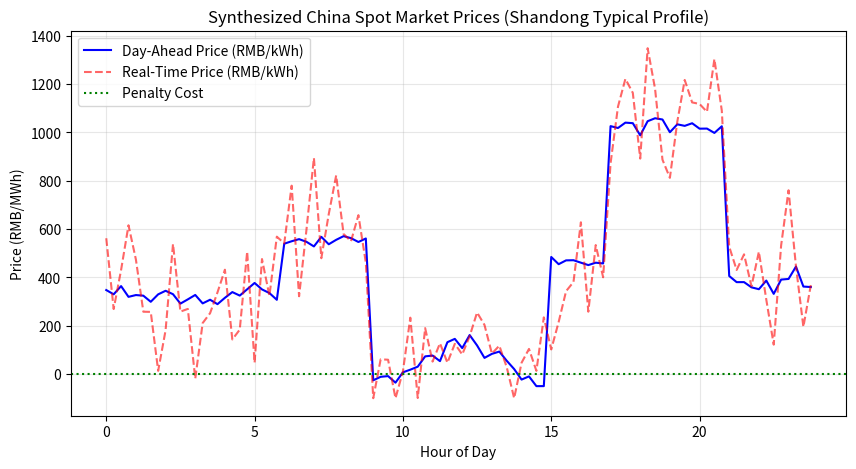

Write the Python code that produced this figure.
import numpy as np
import matplotlib.pyplot as plt
import os
import pandas as pd


def generate_china_market_prices(Nt=672, delta_t=0.25):
    """
    基于中国山东电力现货市场(2024)特征生成价格数据
    单位: RMB/kWh
    """
    # 1. 构建典型的"鸭子曲线"基础形状 (24小时)
    hours = np.arange(0, 24, delta_t)
    base_curve = np.zeros_like(hours)

    for i, h in enumerate(hours):
        if 0 <= h < 6:  # 夜间平段
            base_curve[i] = 0.35
        elif 6 <= h < 9:  # 早高峰爬坡
            base_curve[i] = 0.60
        elif 9 <= h < 15:  # 午间光伏深谷 (关键特征)
            # 模拟山东市场的"负电价"或极低电价
            base_curve[i] = 0.05 + 0.1 * np.cos(np.pi * (h - 12) / 3)
        elif 15 <= h < 17:  # 下午回升
            base_curve[i] = 0.50
        elif 17 <= h < 21:  # 晚高峰 (最高价)
            base_curve[i] = 1.10
        else:  # 21-24 回落
            base_curve[i] = 0.40

    # 2. 生成一周的数据 (Day-Ahead)
    # 加入每日的随机扰动，模拟工作日/周末差异
    da_prices = []
    for day in range(7):
        # 每日基础波动 +/- 10%
        daily_factor = np.random.uniform(0.9, 1.1)
        # 加上高斯噪声
        noise = np.random.normal(0, 0.02, len(base_curve))
        daily_price = base_curve * daily_factor + noise
        da_prices.append(np.maximum(daily_price, -0.05))  # 允许少量负电价，但不低于-0.05

    da_prices = np.concatenate(da_prices)

    # 3. 生成实时价格 (Real-Time)
    # 实时价格通常比日前价格波动更大 (Volatility)
    # 模拟逻辑: RT = DA + 较大的随机波动
    rt_noise = np.random.normal(0, 0.15, Nt)  # 波动幅度大
    rt_prices = da_prices + rt_noise

    # 实时价格可能出现更极端的峰谷
    rt_prices = np.clip(rt_prices, -0.1, 1.5)  # 限制在合理区间 [-0.1, 1.5] RMB

    # 4. 生成取消/偏差惩罚 (Cancel Penalty)
    # 对应中国市场的"两个细则"偏差考核费用
    # 假设为固定惩罚费率，约为峰值电价的 10%-15%
    cancel_penalty = np.ones(Nt) * 0.15  # 0.15 RMB/kWh 的固定惩罚成本

    # 封装返回
    prices = {
        'day_ahead': da_prices * 1000,  # (672,)
        'real_time': rt_prices * 1000,  # (672,)
        'cancel_penalty': cancel_penalty * 1000  # (672,)
    }
    return prices, hours


if "__main__" == __name__:
    # --- 执行生成并可视化 ---
    price_data, day_hours = generate_china_market_prices()
    dir = "data/电价/"
    if not os.path.exists(dir):
        os.makedirs(dir)
    price_pd = pd.DataFrame(price_data)
    name = dir + "电价.csv"
    price_pd.to_csv(name, index=False, encoding="utf-8")

    # 绘图展示前24小时对比
    plt.figure(figsize=(10, 5))
    plt.plot(day_hours, price_data['day_ahead'][:96], 'b-', label='Day-Ahead Price (RMB/kWh)')
    plt.plot(day_hours, price_data['real_time'][:96], 'r--', alpha=0.6, label='Real-Time Price (RMB/kWh)')
    plt.axhline(y=0.15, color='g', linestyle=':', label='Penalty Cost')
    plt.title("Synthesized China Spot Market Prices (Shandong Typical Profile)")
    plt.xlabel("Hour of Day")
    plt.ylabel("Price (RMB/MWh)")
    plt.legend()
    plt.grid(True, alpha=0.3)
    plt.show()

    # 打印部分数据验证
    print("Price Statistics (RMB/MWh):")
    print(
        f"DA Mean: {np.mean(price_data['day_ahead']):.3f}, Max: {np.max(price_data['day_ahead']):.3f}, Min: {np.min(price_data['day_ahead']):.3f}")
    print(
        f"RT Mean: {np.mean(price_data['real_time']):.3f}, Max: {np.max(price_data['real_time']):.3f}, Min: {np.min(price_data['real_time']):.3f}")
